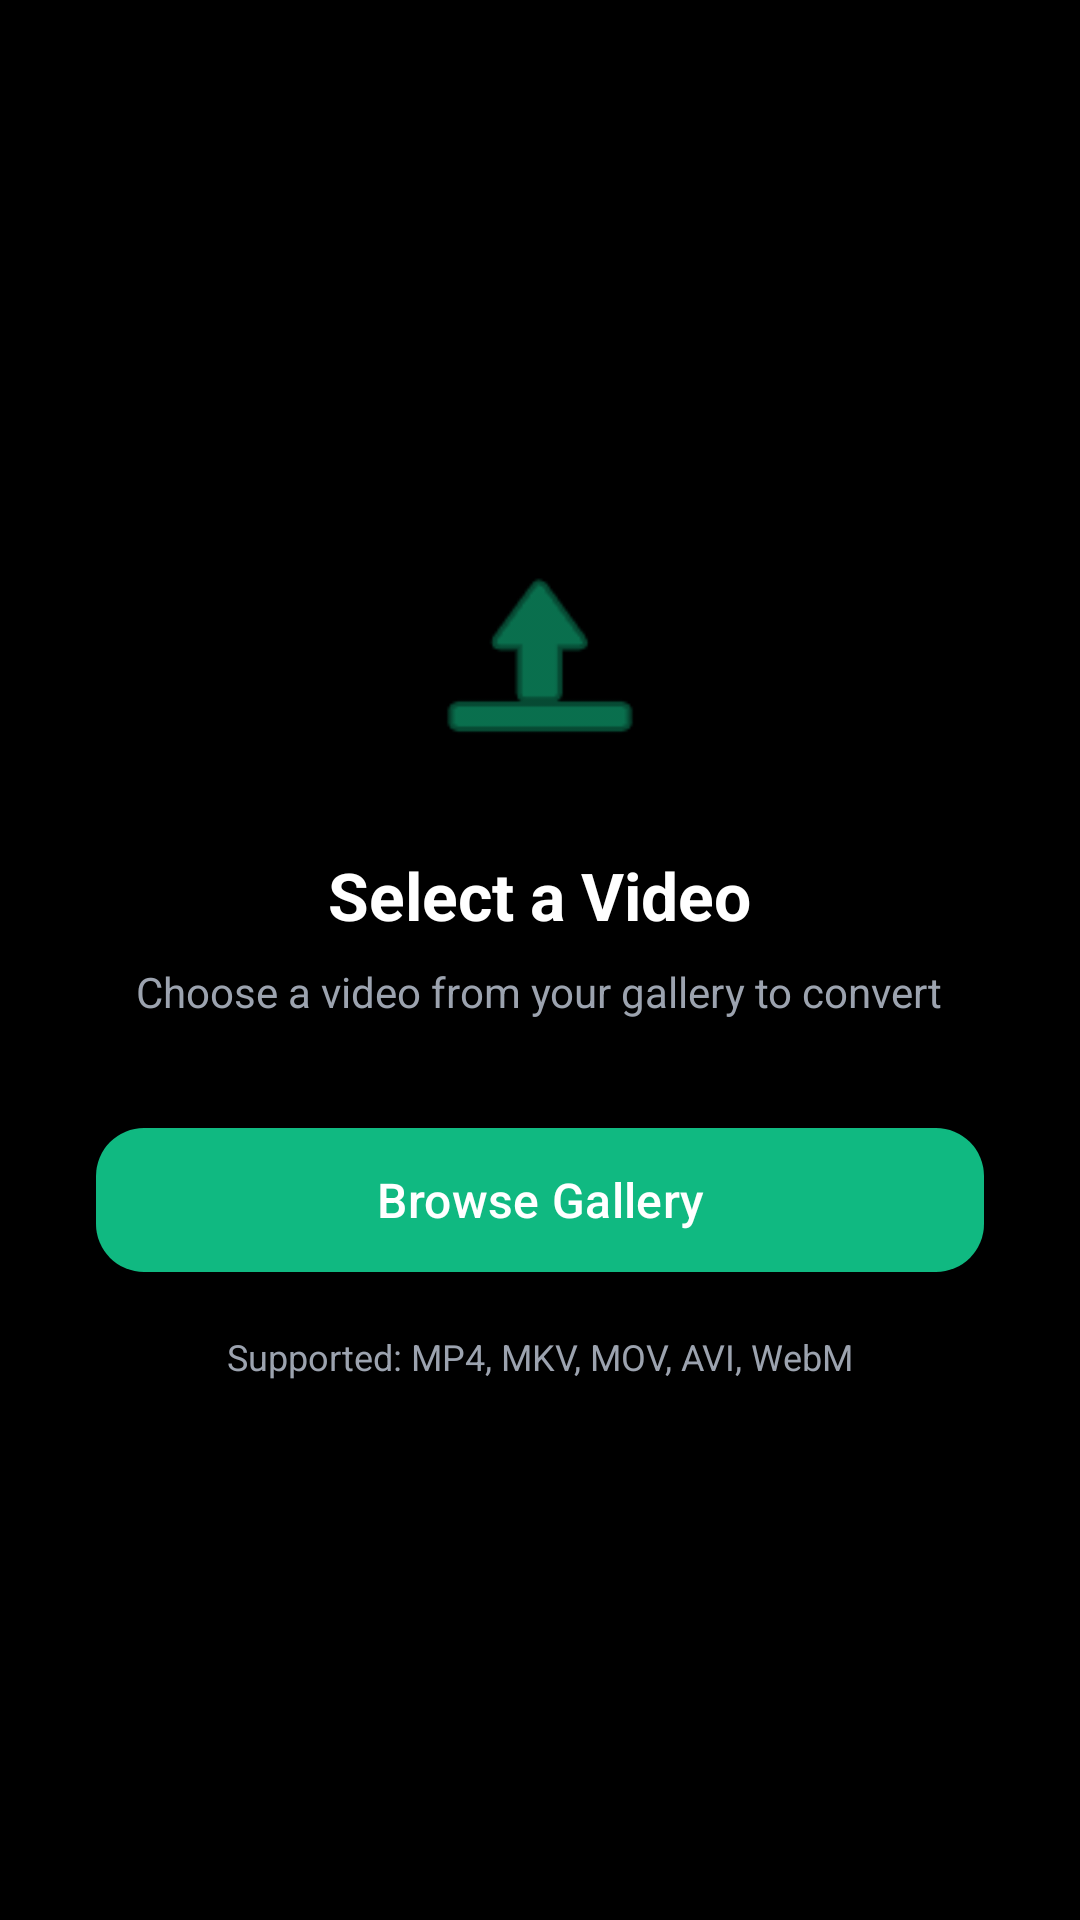

The Android layout XML behind this screen, and the referenced resources:
<!-- AndroidManifest.xml: application theme Theme.RawCapture -->
<!-- res/layout/fragment_import.xml -->
<?xml version="1.0" encoding="utf-8"?>
<LinearLayout xmlns:android="http://schemas.android.com/apk/res/android"
    xmlns:app="http://schemas.android.com/apk/res-auto"
    android:layout_width="match_parent"
    android:layout_height="match_parent"
    android:orientation="vertical"
    android:background="@color/black"
    android:gravity="center"
    android:padding="32dp">

    <ImageView
        android:layout_width="80dp"
        android:layout_height="80dp"
        android:src="@android:drawable/ic_menu_upload"
        app:tint="@color/emerald_green" />

    <TextView
        android:layout_width="wrap_content"
        android:layout_height="wrap_content"
        android:text="Select a Video"
        android:textColor="@color/white"
        android:textSize="22sp"
        android:textStyle="bold"
        android:layout_marginTop="24dp" />

    <TextView
        android:layout_width="wrap_content"
        android:layout_height="wrap_content"
        android:text="Choose a video from your gallery to convert"
        android:textColor="@color/grey"
        android:textSize="14sp"
        android:layout_marginTop="8dp"
        android:gravity="center" />

    <com.google.android.material.button.MaterialButton
        android:id="@+id/btnBrowseGallery"
        android:layout_width="match_parent"
        android:layout_height="56dp"
        android:text="Browse Gallery"
        android:textSize="16sp"
        android:textAllCaps="false"
        android:layout_marginTop="32dp"
        app:backgroundTint="@color/emerald_green"
        app:cornerRadius="16dp" />

    <TextView
        android:layout_width="wrap_content"
        android:layout_height="wrap_content"
        android:text="Supported: MP4, MKV, MOV, AVI, WebM"
        android:textColor="@color/grey"
        android:textSize="12sp"
        android:layout_marginTop="16dp" />

    <ProgressBar
        android:id="@+id/progressBar"
        android:layout_width="wrap_content"
        android:layout_height="wrap_content"
        android:layout_marginTop="24dp"
        android:visibility="gone"
        android:indeterminateTint="@color/emerald_green" />
</LinearLayout>
<!-- resources referenced by this layout -->
<resources>
  <color name="black">#FF000000</color>
  <color name="emerald_green">#10B981</color>
  <color name="grey">#FF9CA3AF</color>
  <color name="white">#FFFFFFFF</color>
  <style name="Theme.RawCapture" parent="Theme.Material3.Dark.NoActionBar">
          <item name="colorPrimary">@color/emerald_green</item>
          <item name="colorOnPrimary">@color/white</item>
          <item name="colorSecondary">@color/yellow_accent</item>
          <item name="colorOnSecondary">@color/black</item>
          <item name="android:colorBackground">@color/black</item>
          <item name="colorSurface">@color/dark_surface</item>
          <item name="colorOnSurface">@color/white</item>
          <item name="android:statusBarColor">@color/black</item>
          <item name="android:navigationBarColor">@color/black</item>
          <item name="android:windowLightStatusBar">false</item>
      </style>
  <color name="yellow_accent">#FBBF24</color>
  <color name="dark_surface">#FF0D0D1A</color>
</resources>
